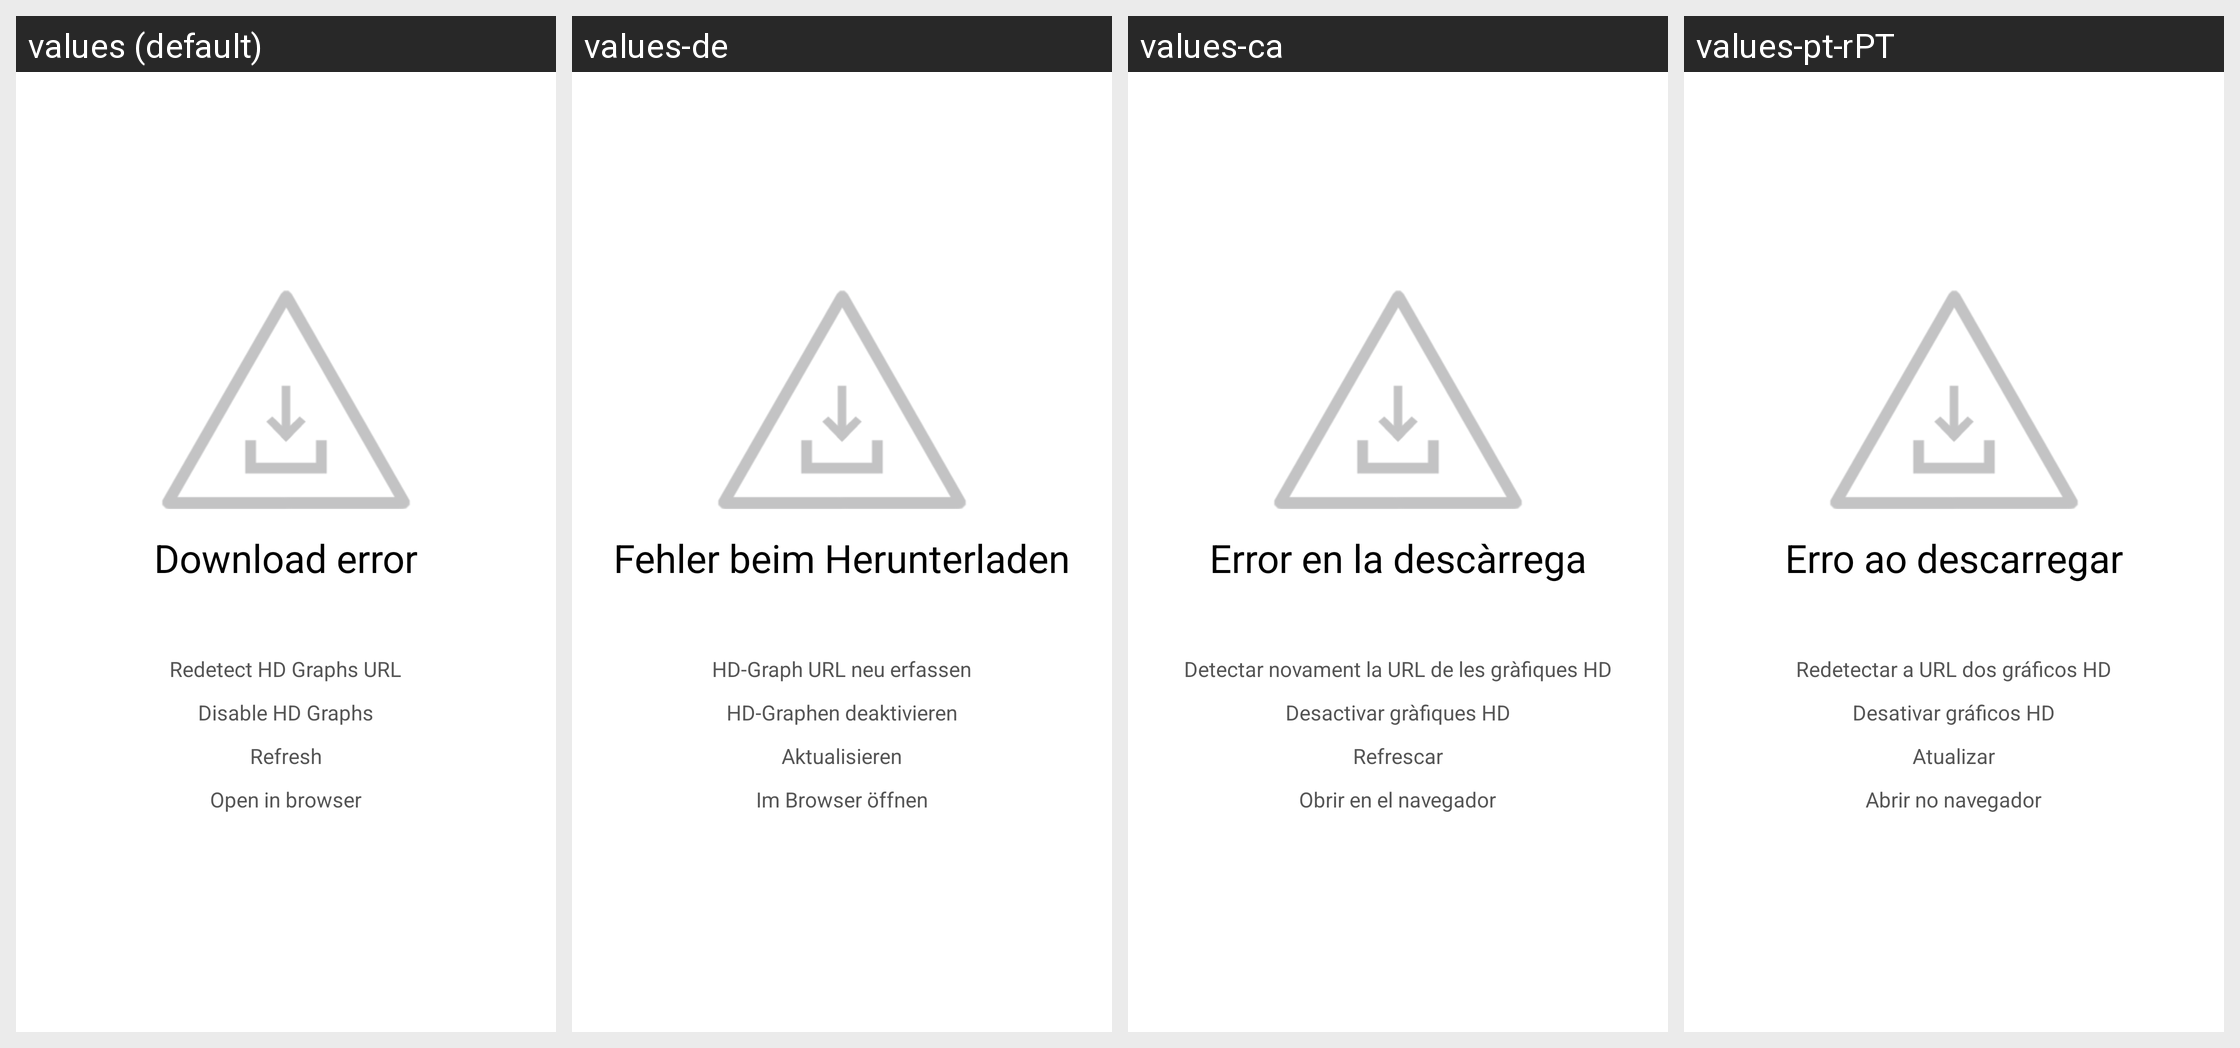

Translations of the strings shown on this Android screen, per locale in the grid:
Android screen res/layout/fragment_graphview.xml rendered under 4 locales, left to right: values (default), values-de, values-ca, values-pt-rPT. Device: Nexus 5 (rendered at 1080×1920; each locale shown at half size, 540×960, under a caption strip naming it); theme AppTheme.
Other locales in the repository, not shown: values-cs, values-es, values-fi, values-fr, values-hu, values-in, values-it, values-ja, values-ko, values-nb-rNO, values-nl, values-pl, values-pt, values-pt-rBR, values-ru, values-ta, values-uk, values-zh-rCN, values-zh-rTW.
Strings drawn on this screen, with the default value and each locale's value (text and hints the layout hard-codes, and strings that could not be matched under every locale, appear in the picture but are not listed):

downloadError
  values: Download error
  values-de: Fehler beim Herunterladen
  values-ca: Error en la descàrrega
  values-pt-rPT: Erro ao descarregar

redetectHdGraphsUrl
  values: Redetect HD Graphs URL
  values-de: HD-Graph URL neu erfassen
  values-ca: Detectar novament la URL de les gràfiques HD
  values-pt-rPT: Redetectar a URL dos gráficos HD

disableHDGraphs
  values: Disable HD Graphs
  values-de: HD-Graphen deaktivieren
  values-ca: Desactivar gràfiques HD
  values-pt-rPT: Desativar gráficos HD

menu_graph_refresh
  values: Refresh
  values-de: Aktualisieren
  values-ca: Refrescar
  values-pt-rPT: Atualizar

openInBrowser
  values: Open in browser
  values-de: Im Browser öffnen
  values-ca: Obrir en el navegador
  values-pt-rPT: Abrir no navegador
